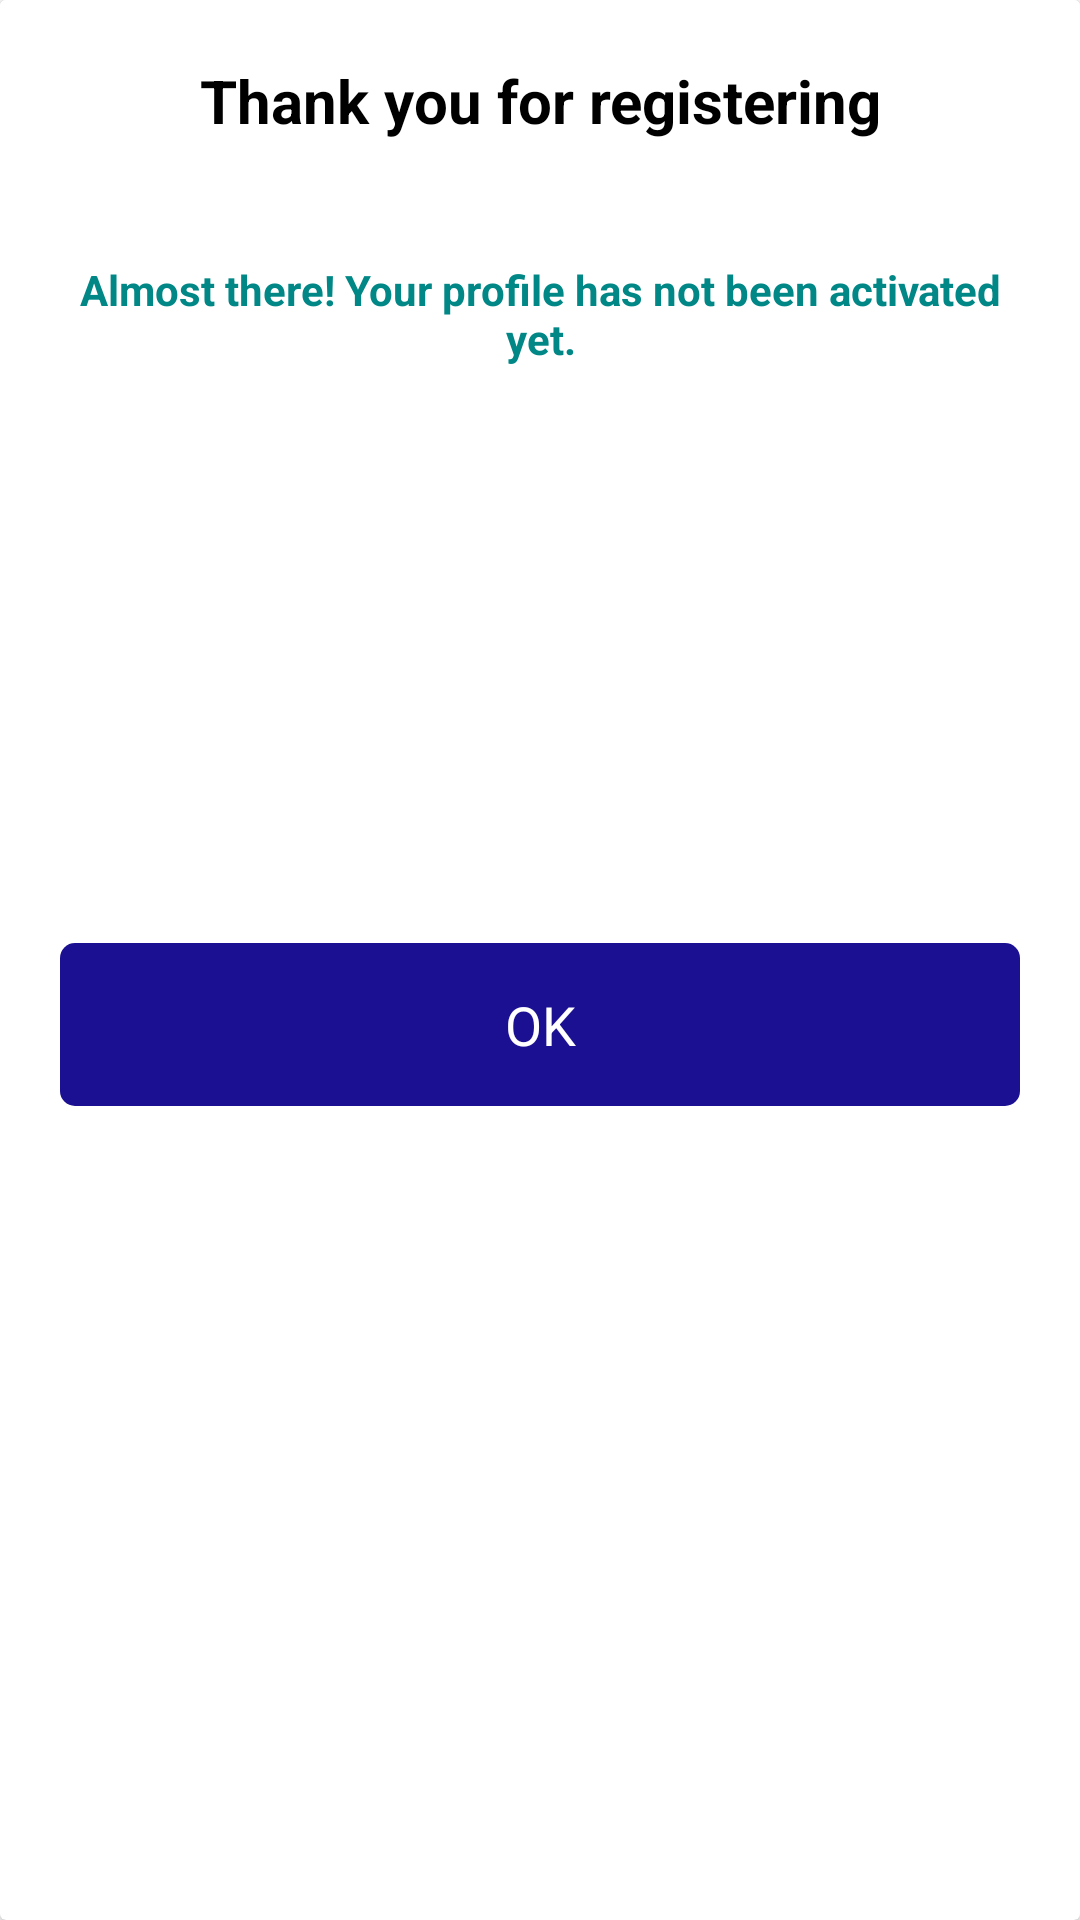

Reconstruct the res/layout file that produces this screen, plus the resources it refers to.
<!-- AndroidManifest.xml: application theme AppTheme.NoActionBar -->
<!-- res/layout/home_popup.xml -->
<?xml version="1.0" encoding="utf-8"?>
<androidx.constraintlayout.widget.ConstraintLayout xmlns:android="http://schemas.android.com/apk/res/android"
    android:layout_width="match_parent"
    android:layout_height="match_parent">

    <androidx.cardview.widget.CardView
        android:layout_width="match_parent"
        android:layout_height="match_parent"
        >

        <LinearLayout
            android:layout_width="match_parent"
            android:layout_height="wrap_content"
            android:orientation="vertical">

            <TextView
                android:layout_width="match_parent"
                android:layout_height="wrap_content"
                android:textColor="@color/black"
                android:textSize="20sp"
                android:padding="20dp"
                android:textStyle="bold"
                android:background="@color/white"
                android:text="Thank you for registering"
                android:gravity="center"/>

            <TextView
                android:layout_width="match_parent"
                android:layout_height="wrap_content"
                android:textColor="@color/teal_700"
                android:textSize="14sp"
                android:textStyle="bold"
                android:padding="10dp"
                android:layout_margin="10dp"
                android:text="Almost there! Your profile has not been activated yet."
                android:gravity="center"/>

            <ImageView
                android:layout_width="match_parent"
                android:layout_height="130dp"
                android:layout_marginTop="10dp"
                android:layout_marginBottom="12dp"
                android:src="@drawable/girl"
                android:scaleType="centerInside"/>


            <TextView
                android:id="@+id/tvStart"
                android:layout_width="match_parent"
                android:layout_height="wrap_content"
                android:text="OK"
                android:gravity="center"
                android:textSize="18sp"
                android:layout_margin="20dp"
                android:background="@drawable/button_bg"
                android:textColor="@color/white"
                android:padding="15dp"
                />


        </LinearLayout>

    </androidx.cardview.widget.CardView>

</androidx.constraintlayout.widget.ConstraintLayout>
<!-- resources referenced by this layout -->
<resources>
  <color name="black">#FF000000</color>
  <color name="teal_700">#FF018786</color>
  <color name="white">#FFFFFFFF</color>
  <!-- drawable button_bg (drawable) -->
  <?xml version="1.0" encoding="utf-8"?>
  <shape xmlns:android="http://schemas.android.com/apk/res/android"
      android:shape="rectangle">
  
      <solid android:color="@color/baseColor"/>
      <corners android:radius="5sp"/>
  
  </shape>
  <style name="AppTheme.NoActionBar">
          <item name="windowActionBar">false</item>
          <item name="windowNoTitle">true</item>
      </style>
  <color name="baseColor">#1b1092</color>
</resources>
